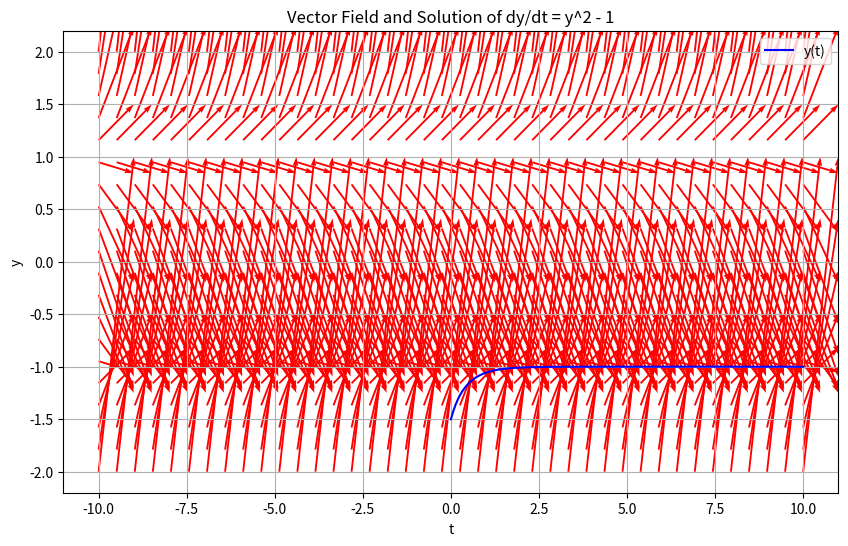

Reproduce this figure in Python.
import numpy as np
import matplotlib.pyplot as plt

# 미분 방정식의 기울기 정의
def dy_dt(y):
    return y**2 - 1

# 벡터 필드 그리기
y_values = np.linspace(-2, 2, 20)
t_values = np.linspace(-10, 10, 40)
Y, T = np.meshgrid(y_values, t_values)
dY = dy_dt(Y)

plt.figure(figsize=(10, 6))

# 벡터 필드 플로팅
plt.quiver(T, Y, np.ones_like(T), dY, angles='xy', scale_units='xy', scale=1, color='r')

# 초기 조건으로 미분 방정식의 해를 플로팅
from scipy.integrate import solve_ivp

def dy_dt_func(t, y):
    return y**2 - 1

y0 = [-3/2]  # 초기 조건 (y(0) = 1/2)
t_span = (0, 10)  # 시간 범위
solution = solve_ivp(dy_dt_func, t_span, y0, t_eval=np.linspace(t_span[0], t_span[1], 300))

plt.plot(solution.t, solution.y[0], label="y(t)", color='b')

plt.xlabel('t')
plt.ylabel('y')
plt.title("Vector Field and Solution of dy/dt = y^2 - 1")
plt.legend()
plt.grid(True)
plt.show()
